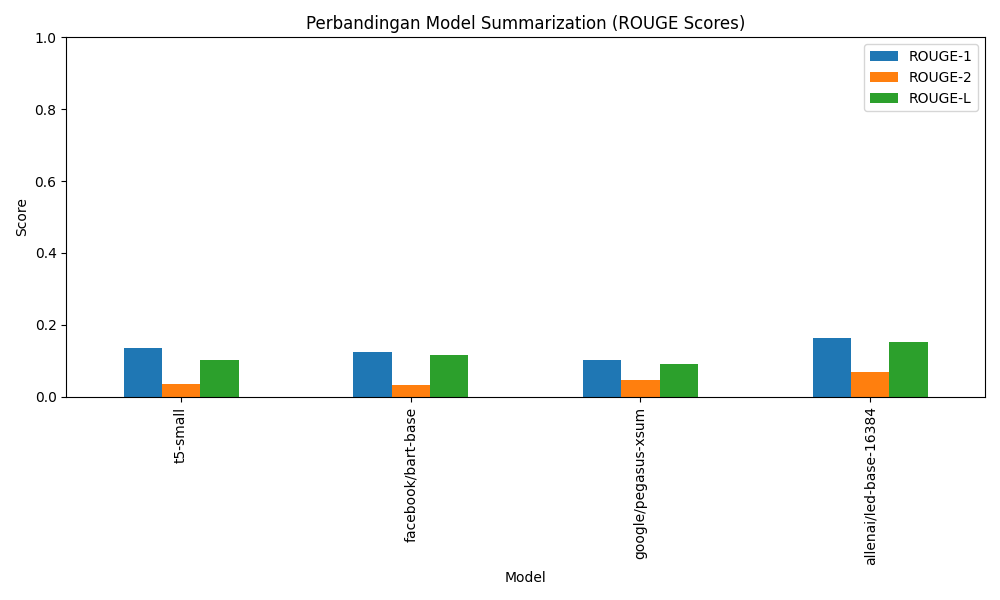

Source data for this figure (header and first rows):
Model, ROUGE-1, ROUGE-2, ROUGE-L
t5-small, 0.1369, 0.03587, 0.1013
facebook/bart-base, 0.1236, 0.03395, 0.1163
google/pegasus-xsum, 0.1018, 0.0463, 0.09222
allenai/led-base-16384, 0.1643, 0.06854, 0.1522
